Run: headless pygame with SDL's dummy video driver; simulated clock (each Clock.tick advances the game by its frame time, no real sleeping); random seed 0; keys injected as events and as key.get_pressed() state; mouse plan: one left click at the window centre at the start of phase 2, then a move to the lower-right quarter at the start of phase 3.
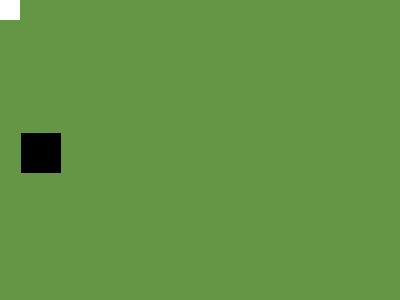
Frame 1 of 4 · flips 1–60 · no input
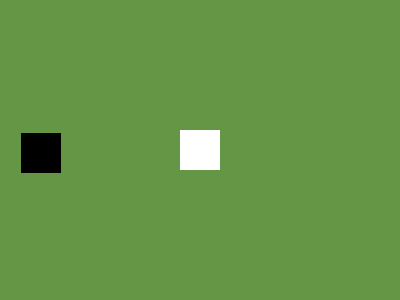
Frame 2 of 4 · flips 61–180 · clicked the window centre · tapped SPACE, RETURN · held RIGHT (→), D
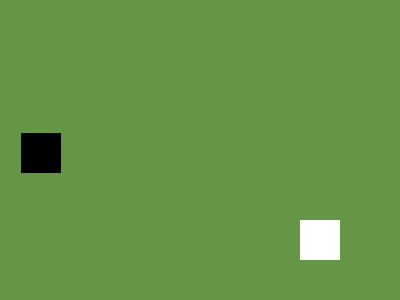
Frame 3 of 4 · flips 181–300 · moved the mouse to the lower-right quarter · held DOWN (↓), S
Frame 4 of 4 · flips 301–420 · held LEFT (←), A, UP (↑), W · screen unchanged from frame 3, image omitted

The pygame program that drew these frames:

from operator import pos

import pygame
import sys
from pygame.locals import *
from random import randint

pygame.init()

ventana = pygame.display.set_mode((400,300))
pygame.display.set_caption("Titulo de la ventana")
colorFondo = (100,150,70)

#Definiendo colores de las figuras
colorCuadroUno = (255,255,255)
colorCuadroDos = (0,0,0)

#Variables
#velocidad = 15
direccion = True
posicionXCuadroUno,posicionYCuadroUno = randint(1, 400),randint(1, 300)
posicionXCuadroDos, posicionYCuadroDos = randint(1, 400),randint(1, 300)
lado = 40

while True:
    ventana.fill(color=colorFondo)
    cuadroUno = pygame.draw.rect(ventana,colorCuadroUno,(posicionXCuadroUno,posicionYCuadroUno,40,40))
    cuadroDos = pygame.draw.rect(ventana,colorCuadroDos,(posicionXCuadroDos,posicionYCuadroDos,40,40))


    #Detectar movimientos con el raton
    posicionXCuadroUno,posicionYCuadroUno = pygame.mouse.get_pos()
    posicionXCuadroUno = posicionXCuadroUno - (lado/2)
    posicionYCuadroUno = posicionYCuadroUno - (lado/2)

    #Detectar colisiones
    if cuadroUno.colliderect(cuadroDos):
        print(f"colision en {posicionXCuadroUno} : {posicionYCuadroUno}")
        posicionXCuadroDos, posicionYCuadroDos = randint(1, 360),randint(1, 260)
        cuadroDos.left = posicionXCuadroDos - (lado/2)
        cuadroDos.top = posicionYCuadroDos - (lado/2)

    for evento in pygame.event.get():
        if evento.type == QUIT:
            pygame.quit()
            sys.exit()

    pygame.display.update()
